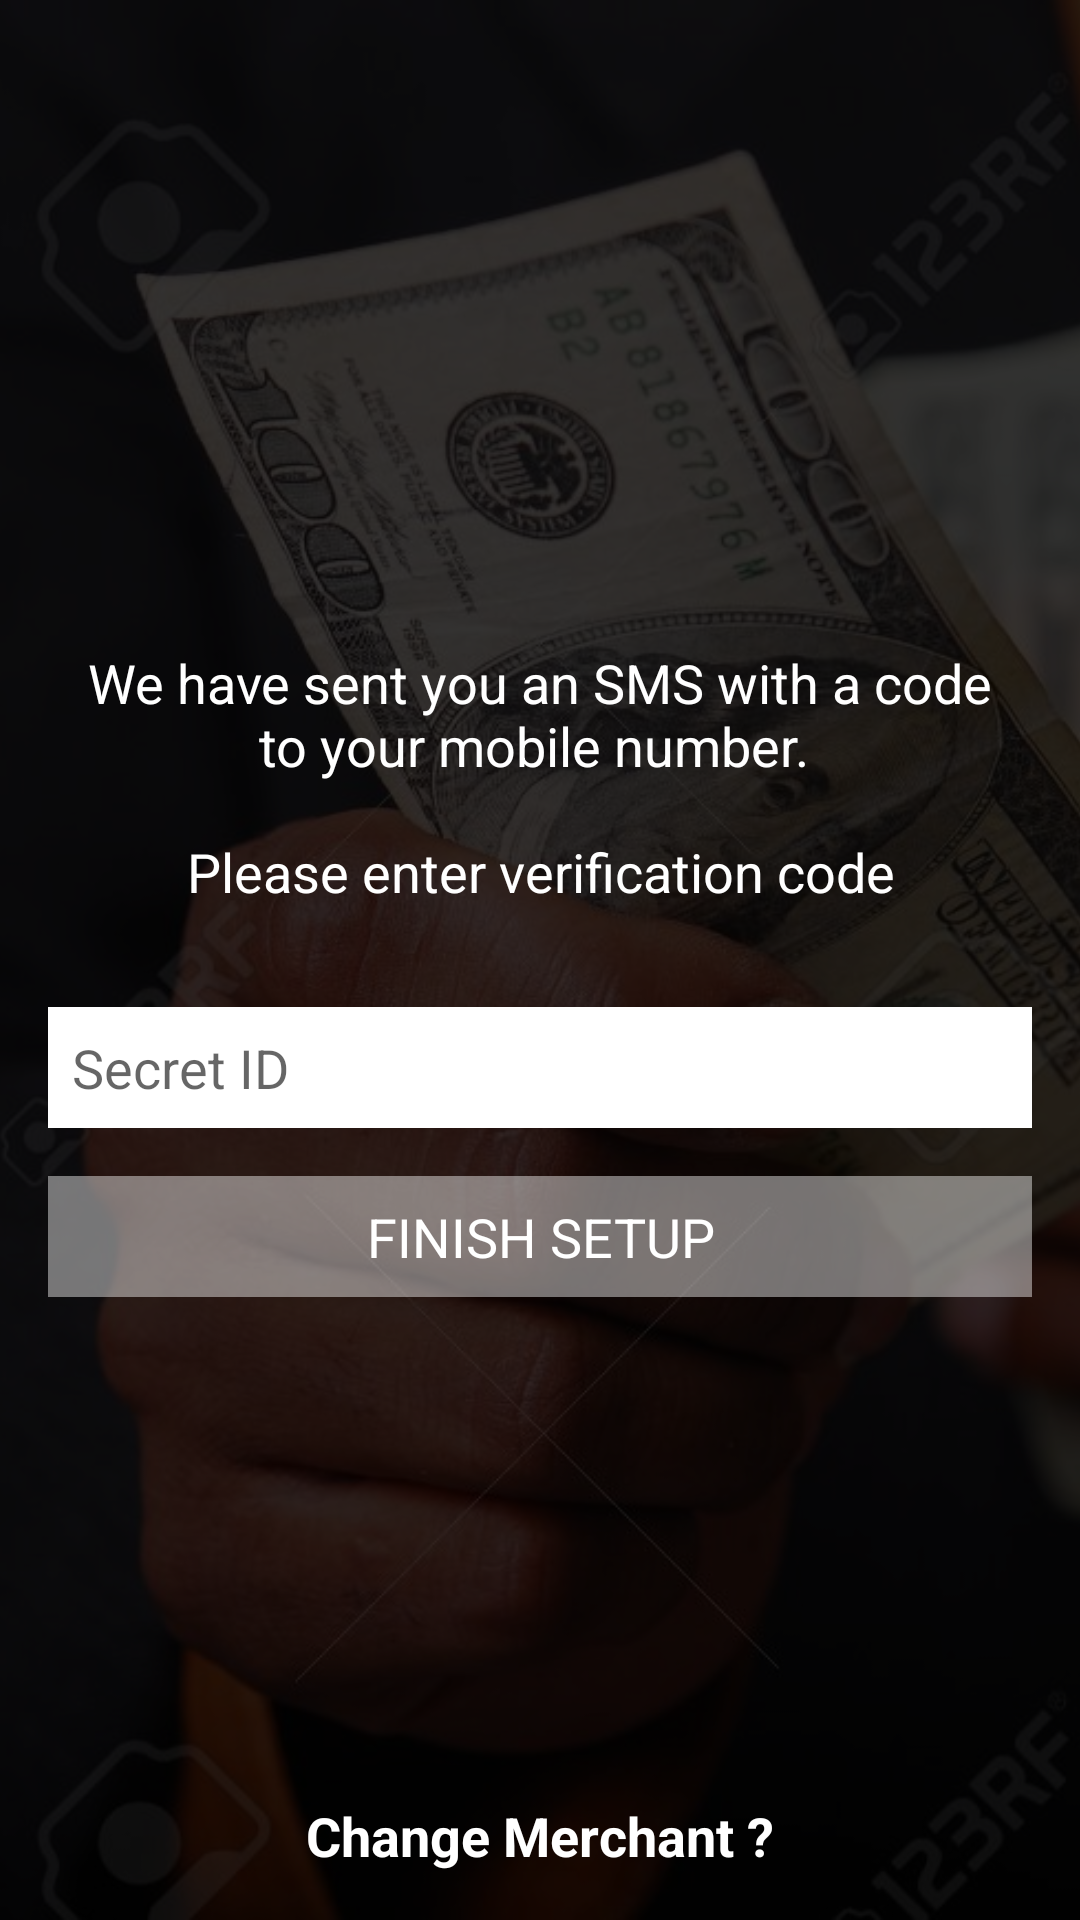

Write the Android layout XML for this screen, with the resource values it uses.
<!-- AndroidManifest.xml: application theme Theme.IOSched -->
<!-- res/layout/activity_verification.xml -->
<RelativeLayout xmlns:android="http://schemas.android.com/apk/res/android"
    xmlns:tools="http://schemas.android.com/tools"
    android:layout_width="match_parent"
    android:layout_height="match_parent"
    android:background="#EAEAEA"
    tools:context=".Launcher">

    <ImageView
        android:contentDescription="@string/app_name"
        android:layout_width="match_parent"
        android:layout_height="match_parent"
        android:src="@drawable/demo"
        android:scaleType="centerCrop" />

    <RelativeLayout
        android:padding="16dp"
        android:background="#cc000000"
        android:layout_width="match_parent"
        android:layout_height="match_parent">


        <LinearLayout
            android:layout_width="match_parent"
            android:layout_height="wrap_content"
            android:layout_centerInParent="true"
            android:orientation="vertical">


            <TextView
                android:paddingLeft="16dp"
                android:paddingRight="16dp"
                android:paddingTop="8dp"
                android:paddingBottom="8dp"
                android:layout_width="match_parent"
                android:layout_height="wrap_content"
                android:hint="@string/xml_MERCHENTIID"
                android:text="@string/verify_message"
                android:textSize="18sp"
                android:gravity="center"
                android:textColor="#fff"
                android:padding="8dp" />

            <EditText
                android:id="@+id/etVerificationCode"
                android:textColor="#000"
                android:layout_marginTop="4dp"
                android:paddingLeft="16dp"
                android:paddingRight="16dp"
                android:paddingTop="8dp"
                android:paddingBottom="8dp"
                android:layout_width="match_parent"
                android:layout_height="wrap_content"
                android:hint="@string/verify_hint_secret_id"
                android:background="#fff"
                android:textSize="18sp"
                android:gravity="left"
                android:padding="8dp" />

            <TextView
                android:id="@+id/btnFinishSetup"
                android:layout_marginTop="16dp"
                android:paddingLeft="16dp"
                android:paddingRight="16dp"
                android:paddingTop="8dp"
                android:paddingBottom="8dp"
                android:layout_width="match_parent"
                android:layout_height="wrap_content"
                android:text="@string/verify_finish_setup"
                android:textColor="#fff"
                android:background="#70ffffff"
                android:textSize="18sp"
                android:gravity="center"
                android:padding="8dp" />

        </LinearLayout>


    </RelativeLayout>

        <TextView
            android:id="@+id/btnNewLogin"
            android:padding="@dimen/activity_margin"
            android:layout_alignParentBottom="true"
            android:layout_centerHorizontal="true"
            android:layout_width="wrap_content"
            android:layout_height="wrap_content"
            android:textSize="@dimen/normal_text"
            android:textStyle="bold"
            android:textColor="@android:color/white"
            android:text="@string/verify_change_merchant"
            />
</RelativeLayout>
<!-- resources referenced by this layout -->
<resources>
  <dimen name="activity_margin">16dp</dimen>
  <dimen name="normal_text">18sp</dimen>
  <!-- drawable demo: jpg bitmap (drawable, 105837 bytes) -->
  <string name="app_name">PayLabas Merchant</string>
  <string name="verify_change_merchant">Change Merchant ? </string>
  <string name="verify_finish_setup">FINISH SETUP </string>
  <string name="verify_hint_secret_id">Secret ID </string>
  <string name="verify_message">We have sent you an SMS with a code to your mobile number. \n\nPlease enter verification code\n</string>
  <string name="xml_MERCHENTIID">Merchant ID</string>
  <style name="Theme.IOSched" parent="Theme.IOSched.Base" />
  <style name="Theme.IOSched.Base" parent="Theme">
          <item name="actionBarIconColor">#fff</item>
          <item name="actionBarInsetStart">@dimen/keyline_2</item>
          <item name="homeAsUpIndicator">@drawable/ic_up</item>
          <item name="spinnerBarInsetStart">@dimen/keyline_2_minus_16dp</item>
          <item name="popupItemBackground">?android:selectableItemBackground</item>
          <item name="photoItemForeground">?android:selectableItemBackground</item>
          <item name="photoItemForegroundBorderless">?android:selectableItemBackground</item>
  
          <item name="colorPrimary">@color/theme_primary</item>
          <item name="colorPrimaryDark">@color/theme_primary_dark</item>
          <item name="colorAccent">@color/theme_accent_2</item>
          <item name="android:textColorLink">@color/theme_accent_2</item>
  
          <item name="windowActionBar">false</item>
          <item name="android:windowNoTitle">true</item>
  
          <item name="android:windowContentOverlay">@null</item>
          <item name="android:windowBackground">@android:color/white</item>
          <item name="android:homeAsUpIndicator">@drawable/ic_up</item>
  
          <item name="android:popupMenuStyle">@style/Widget.IOSched.PopupMenu</item>
          <item name="android:listPopupWindowStyle">@style/Widget.IOSched.PopupMenu</item>
          <item name="android:dropDownListViewStyle">@style/Widget.IOSched.ListView.DropDown</item>
          <item name="android:textAppearanceLargePopupMenu">@style/TextAppearance.LargePopupMenu</item>
          <item name="searchViewStyle">@style/Widget.IOSched.SearchView</item>
      </style>
  <style name="Theme" parent="FrameworkRoot.Theme">
          
          <item name="android:editTextBackground">@drawable/edit_text</item>
          <item name="android:editTextStyle">@style/Widget.IOSched.EditText</item>
      </style>
  <dimen name="keyline_2">72dp</dimen>
  <dimen name="keyline_2_minus_16dp">56dp</dimen>
  <color name="theme_primary">#2977AC</color>
  <color name="theme_primary_dark">#303f9f</color>
  <color name="theme_accent_2">#e91e63</color>
  <style name="Widget.IOSched.PopupMenu" parent="Widget.AppCompat.Light.PopupMenu">
          <item name="android:dropDownSelector">?popupItemBackground</item>
      </style>
  <style name="Widget.IOSched.ListView.DropDown" parent="Widget.AppCompat.Light.ListView.DropDown">
          <item name="android:listSelector">?popupItemBackground</item>
          <item name="android:divider">@null</item>
          <item name="android:dividerHeight">0dp</item>
      </style>
  <style name="TextAppearance.LargePopupMenu" parent="TextAppearance.AppCompat.Widget.PopupMenu.Large">
          <item name="android:textColor">@color/body_text_1</item>
      </style>
  <style name="Widget.IOSched.SearchView" parent="Widget.AppCompat.SearchView" />
  <style name="FrameworkRoot.Theme" parent="Theme.AppCompat.Light" />
  <style name="Widget.IOSched.EditText" parent="Widget.AppCompat.EditText">
          <item name="android:background">@drawable/edit_text</item>
      </style>
  <color name="body_text_1">#de000000</color>
</resources>
